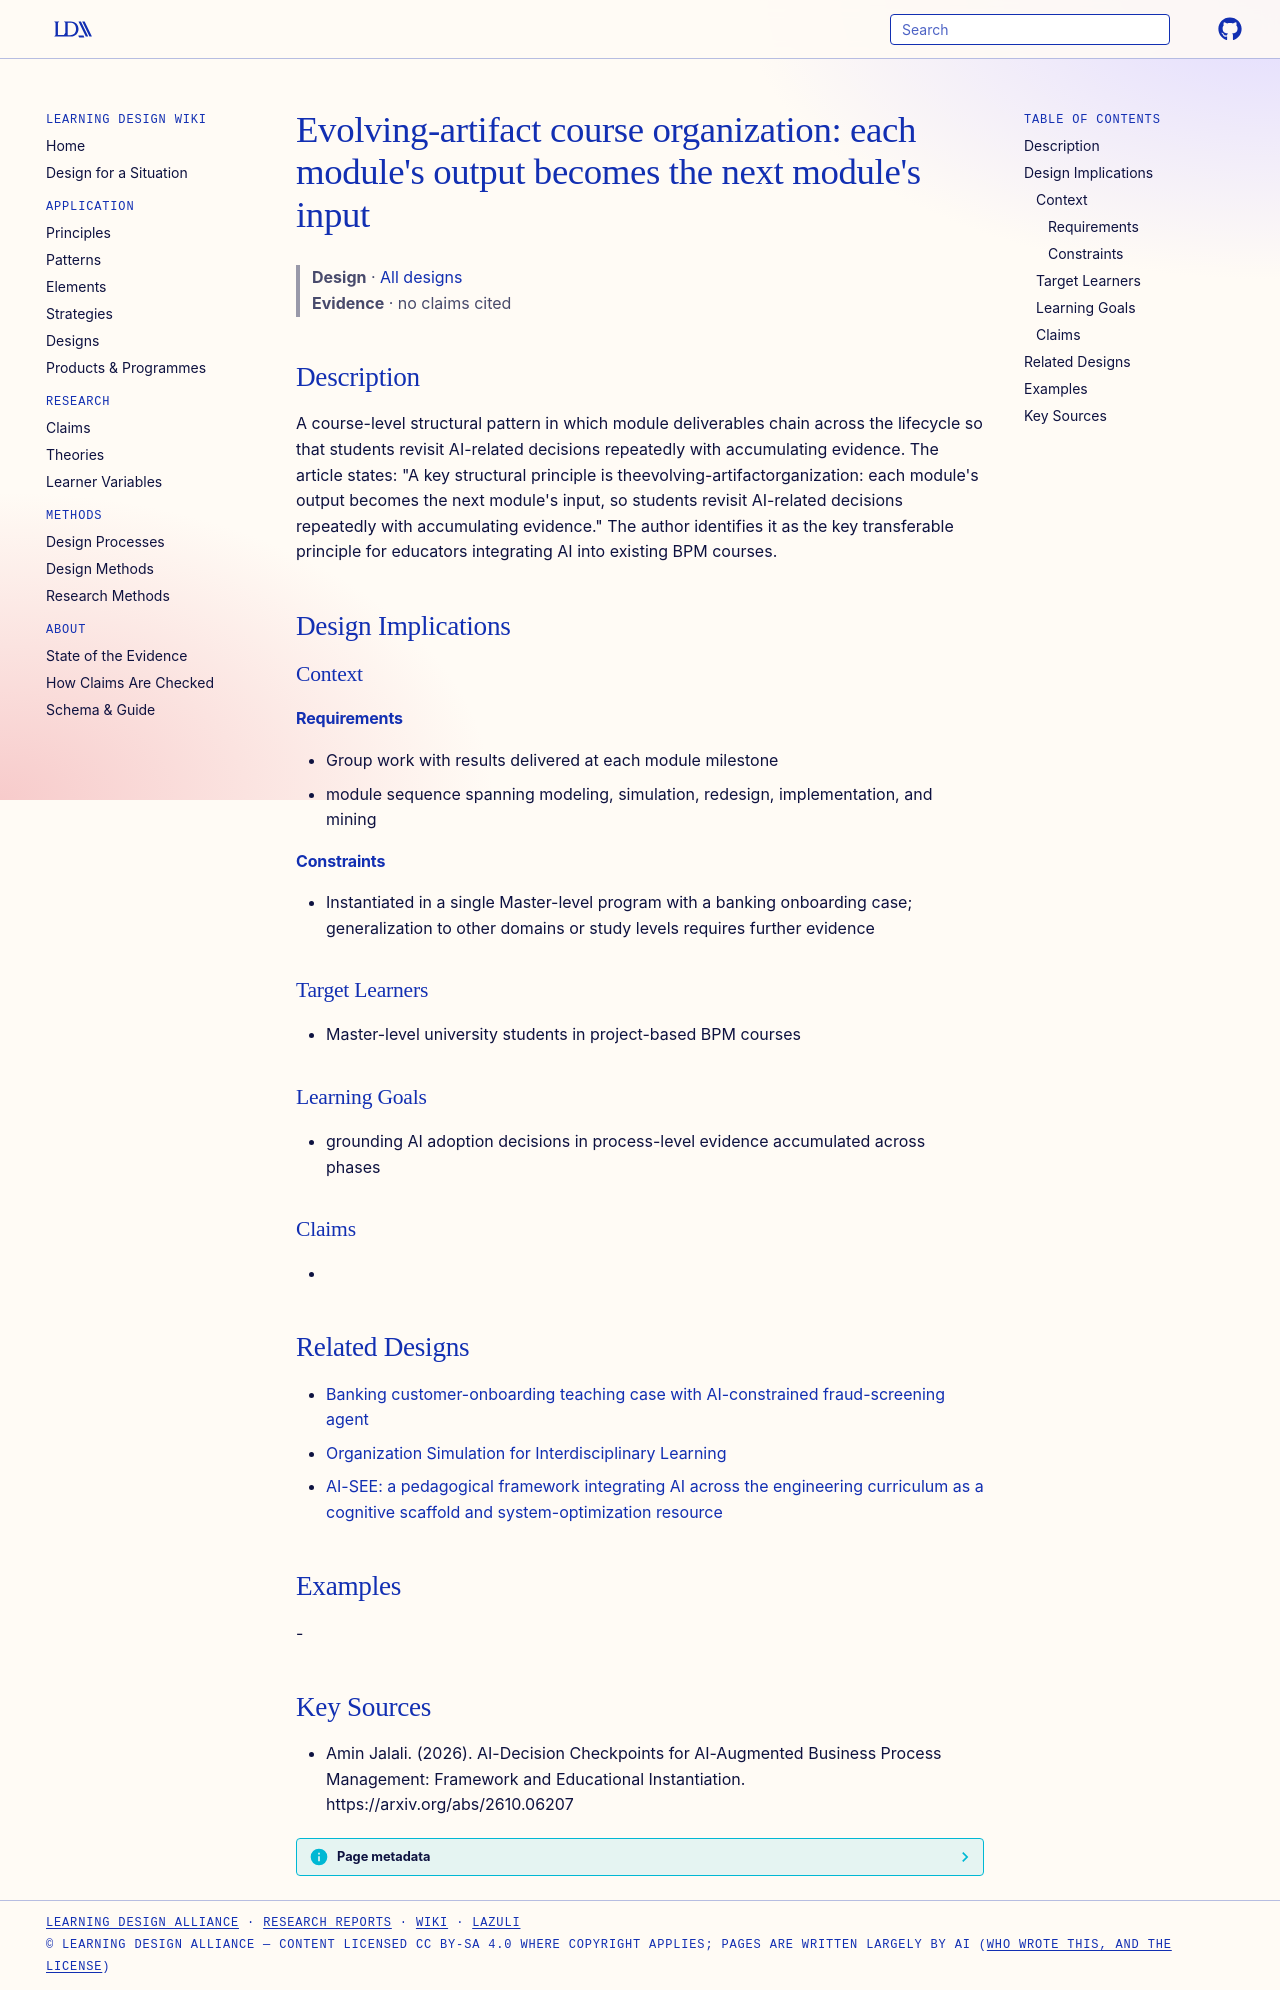

repository: Learning-Design-Alliance/learning-wiki · page: designs/evolving-artifact-module-chain/index.html · generator: mkdocs

---
type: design
id: evolving-artifact-module-chain
title: "Evolving-artifact course organization: each module's output becomes the next module's input"
description: A course-level structural pattern in which module deliverables chain across the lifecycle so that students revisit AI-related decisions repeatedly with accumulating evidence.
status: review
generated:
  by: "process:settle-candidates"
  at: 2026-10-10
sources:
  - id: amin-jalali-2026
    resource: "https://arxiv.org/abs/2610.06207"
    title: "Amin Jalali. (2026). AI-Decision Checkpoints for AI-Augmented Business Process Management: Framework and Educational Instantiation. https://arxiv.org/abs/2610.06207"
    author: Amin Jalali
---

# Evolving-artifact course organization: each module's output becomes the next module's input

> **Design** · [All designs](index.md)
> **Evidence** · no claims cited

## Description
A course-level structural pattern in which module deliverables chain across the lifecycle so that students revisit AI-related decisions repeatedly with accumulating evidence. The article states: "A key structural principle is theevolving-artifactorganization: each module's output becomes the next module's input, so students revisit AI-related decisions repeatedly with accumulating evidence." The author identifies it as the key transferable principle for educators integrating AI into existing BPM courses.

## Design Implications

### Context
#### Requirements
- Group work with results delivered at each module milestone
- module sequence spanning modeling, simulation, redesign, implementation, and mining
#### Constraints
- Instantiated in a single Master-level program with a banking onboarding case; generalization to other domains or study levels requires further evidence

### Target Learners
- Master-level university students in project-based BPM courses

### Learning Goals
- grounding AI adoption decisions in process-level evidence accumulated across phases

### Claims
- 

## Related Designs

- [Banking customer-onboarding teaching case with AI-constrained fraud-screening agent](banking-onboarding-teaching-case.md)
- [Organization Simulation for Interdisciplinary Learning](organization-simulation-for-interdisciplinary-learning.md)
- [AI-SEE: a pedagogical framework integrating AI across the engineering curriculum as a cognitive scaffold and system-optimization resource](../products/ai-see-framework.md)

## Examples
-

## Key Sources
- Amin Jalali. (2026). AI-Decision Checkpoints for AI-Augmented Business Process Management: Framework and Educational Instantiation. https://arxiv.org/abs/2610.06207
